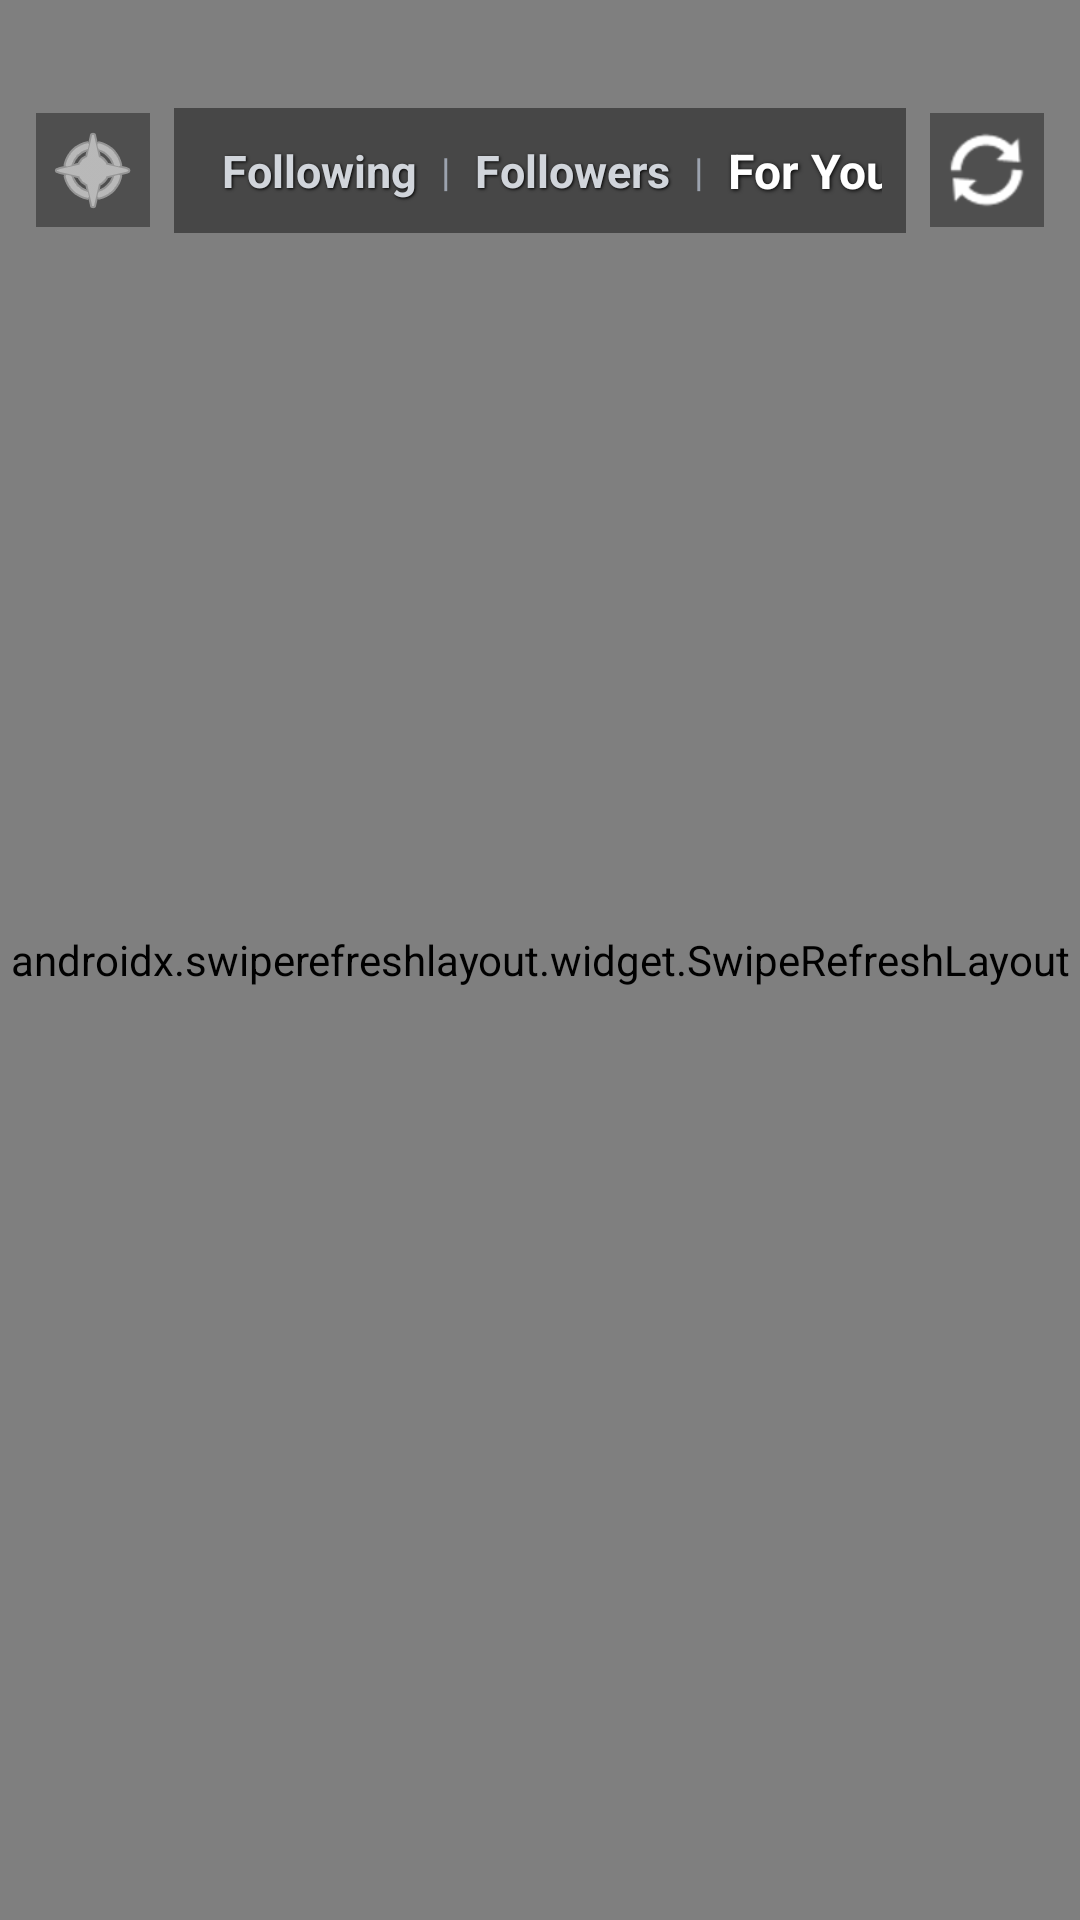

The Android layout XML behind this screen, and the referenced resources:
<!-- AndroidManifest.xml: application theme Theme.SociaMediaBackend -->
<!-- res/layout/fragment_feed.xml -->
<?xml version="1.0" encoding="utf-8"?>
<FrameLayout xmlns:android="http://schemas.android.com/apk/res/android"
    xmlns:app="http://schemas.android.com/apk/res-auto"
    android:layout_width="match_parent"
    android:layout_height="match_parent"
    android:background="#000000">

    
    <androidx.swiperefreshlayout.widget.SwipeRefreshLayout
        android:id="@+id/swipeRefresh"
        android:layout_width="match_parent"
        android:layout_height="match_parent">

        <androidx.constraintlayout.widget.ConstraintLayout
            android:layout_width="match_parent"
            android:layout_height="match_parent">

            <androidx.recyclerview.widget.RecyclerView
                android:id="@+id/rvPosts"
                android:layout_width="match_parent"
                android:layout_height="match_parent"
                android:clipToPadding="false" />

            <LinearLayout
                android:id="@+id/llEmpty"
                android:layout_width="wrap_content"
                android:layout_height="wrap_content"
                android:orientation="vertical"
                android:gravity="center"
                android:visibility="gone"
                app:layout_constraintTop_toTopOf="parent"
                app:layout_constraintBottom_toBottomOf="parent"
                app:layout_constraintStart_toStartOf="parent"
                app:layout_constraintEnd_toEndOf="parent">

                <ImageView
                    android:layout_width="64dp"
                    android:layout_height="64dp"
                    android:src="@drawable/ic_comment"
                    android:contentDescription="Empty"
                    app:tint="#8A8B91" />

                <TextView
                    android:layout_width="wrap_content"
                    android:layout_height="wrap_content"
                    android:layout_marginTop="12dp"
                    android:text="No posts available in this feed."
                    android:textColor="#FFFFFF"
                    android:textSize="16sp"
                    android:textStyle="bold" />

            </LinearLayout>

            <ProgressBar
                android:id="@+id/progressBar"
                android:layout_width="wrap_content"
                android:layout_height="wrap_content"
                android:visibility="gone"
                app:layout_constraintTop_toTopOf="parent"
                app:layout_constraintBottom_toBottomOf="parent"
                app:layout_constraintStart_toStartOf="parent"
                app:layout_constraintEnd_toEndOf="parent" />

        </androidx.constraintlayout.widget.ConstraintLayout>

    </androidx.swiperefreshlayout.widget.SwipeRefreshLayout>

    
    <LinearLayout
        android:layout_width="match_parent"
        android:layout_height="wrap_content"
        android:layout_marginTop="36dp"
        android:paddingHorizontal="12dp"
        android:orientation="horizontal"
        android:gravity="center_vertical"
        android:elevation="24dp">

        
        <ImageButton
            android:id="@+id/btnThemeToggle"
            android:layout_width="38dp"
            android:layout_height="38dp"
            android:background="#60000000"
            android:padding="6dp"
            android:src="@android:drawable/ic_menu_compass"
            android:contentDescription="Toggle Theme"
            app:tint="#FFFFFF" />

        
        <HorizontalScrollView
            android:layout_width="0dp"
            android:layout_height="wrap_content"
            android:layout_weight="1"
            android:layout_marginHorizontal="8dp"
            android:background="#70000000"
            android:paddingHorizontal="8dp"
            android:paddingVertical="2dp"
            android:scrollbars="none">

            <LinearLayout
                android:layout_width="wrap_content"
                android:layout_height="wrap_content"
                android:orientation="horizontal"
                android:gravity="center_vertical">

                <TextView
                    android:id="@+id/tvTabFollowing"
                    android:layout_width="wrap_content"
                    android:layout_height="wrap_content"
                    android:text="Following"
                    android:textColor="#D1D5DB"
                    android:textSize="15sp"
                    android:textStyle="bold"
                    android:shadowColor="#000000"
                    android:shadowDx="1"
                    android:shadowDy="1"
                    android:shadowRadius="2"
                    android:paddingHorizontal="8dp"
                    android:paddingVertical="8dp" />

                <TextView
                    android:layout_width="wrap_content"
                    android:layout_height="wrap_content"
                    android:text="|"
                    android:textColor="#9CA3AF"
                    android:textSize="13sp"/>

                <TextView
                    android:id="@+id/tvTabFollowers"
                    android:layout_width="wrap_content"
                    android:layout_height="wrap_content"
                    android:text="Followers"
                    android:textColor="#D1D5DB"
                    android:textSize="15sp"
                    android:textStyle="bold"
                    android:shadowColor="#000000"
                    android:shadowDx="1"
                    android:shadowDy="1"
                    android:shadowRadius="2"
                    android:paddingHorizontal="8dp"
                    android:paddingVertical="8dp" />

                <TextView
                    android:layout_width="wrap_content"
                    android:layout_height="wrap_content"
                    android:text="|"
                    android:textColor="#9CA3AF"
                    android:textSize="13sp"/>

                <TextView
                    android:id="@+id/tvTabForYou"
                    android:layout_width="wrap_content"
                    android:layout_height="wrap_content"
                    android:text="For You"
                    android:textColor="#FFFFFF"
                    android:textSize="16sp"
                    android:textStyle="bold"
                    android:shadowColor="#000000"
                    android:shadowDx="1"
                    android:shadowDy="1"
                    android:shadowRadius="3"
                    android:paddingHorizontal="8dp"
                    android:paddingVertical="8dp" />

                <TextView
                    android:layout_width="wrap_content"
                    android:layout_height="wrap_content"
                    android:text="|"
                    android:textColor="#9CA3AF"
                    android:textSize="13sp"/>

                <TextView
                    android:id="@+id/tvTabTrending"
                    android:layout_width="wrap_content"
                    android:layout_height="wrap_content"
                    android:text="Trending"
                    android:textColor="#D1D5DB"
                    android:textSize="15sp"
                    android:textStyle="bold"
                    android:shadowColor="#000000"
                    android:shadowDx="1"
                    android:shadowDy="1"
                    android:shadowRadius="2"
                    android:paddingHorizontal="8dp"
                    android:paddingVertical="8dp" />

            </LinearLayout>

        </HorizontalScrollView>

        <ImageButton
            android:id="@+id/btnHeaderRefresh"
            android:layout_width="38dp"
            android:layout_height="38dp"
            android:background="#60000000"
            android:padding="6dp"
            android:src="@android:drawable/ic_popup_sync"
            android:contentDescription="Refresh"
            app:tint="#FFFFFF" />

    </LinearLayout>

</FrameLayout>
<!-- resources referenced by this layout -->
<resources>
  <!-- drawable ic_comment (drawable) -->
  <?xml version="1.0" encoding="utf-8"?>
  <vector xmlns:android="http://schemas.android.com/apk/res/android"
      android:width="24dp"
      android:height="24dp"
      android:viewportWidth="24"
      android:viewportHeight="24">
      <path
          android:fillColor="#495057"
          android:pathData="M20,2H4C2.9,2 2,2.9 2,4v18l4,-4h14c1.1,0 2,-0.9 2,-2V4C22,2.9 21.1,2 20,2zM20,16H5.17L4,17.17V4h16V16z" />
  </vector>
  <style name="Theme.SociaMediaBackend" parent="Theme.MaterialComponents.DayNight.NoActionBar">
          <item name="colorPrimary">#FE2C55</item>
          <item name="colorPrimaryVariant">#D62246</item>
          <item name="colorOnPrimary">@color/white</item>
          <item name="colorSecondary">#25F4EE</item>
          <item name="colorOnSecondary">@color/black</item>
          <item name="android:windowBackground">#F9FAFB</item>
          <item name="colorSurface">#FFFFFF</item>
          <item name="colorOnSurface">#111827</item>
          <item name="android:statusBarColor">#FFFFFF</item>
          <item name="android:windowLightStatusBar">true</item>
          <item name="materialButtonStyle">@style/Widget.App.Button.Pill</item>
      </style>
  <style name="Widget.App.Button.Pill" parent="Widget.MaterialComponents.Button">
          <item name="android:layout_height">42dp</item>
          <item name="android:insetTop">0dp</item>
          <item name="android:insetBottom">0dp</item>
          <item name="android:textAllCaps">false</item>
          <item name="android:textSize">13sp</item>
          <item name="android:textStyle">bold</item>
          <item name="cornerRadius">21dp</item>
      </style>
  <!-- not gathered from this repository: default colours our renderer supplied (Android Studio template values) -->
  <color name="black">#FF000000</color>
  <color name="white">#FFFFFFFF</color>
</resources>
